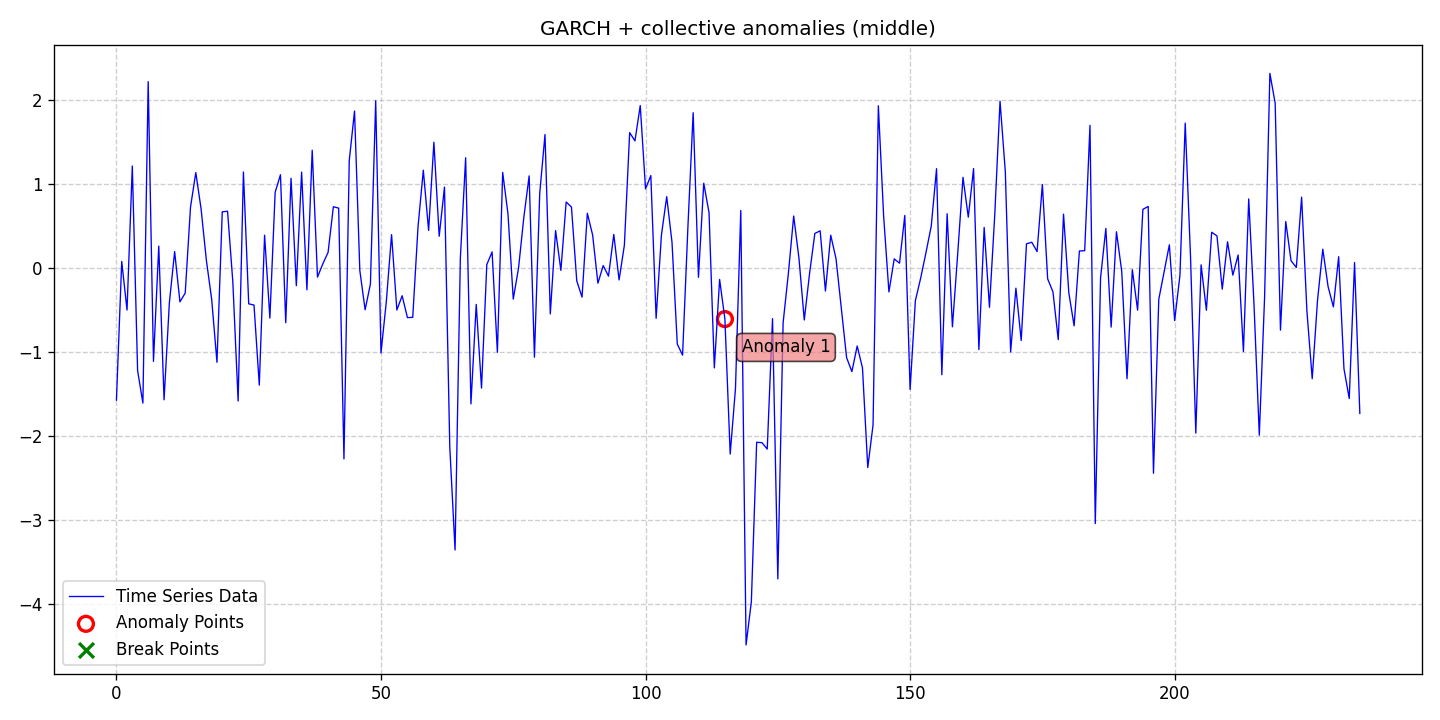

Source data for this figure (header and first rows):
date, data, stationary, det_lin_up, det_lin_down, det_quad, det_cubic, det_exp, det_damped, stoc_trend, volatility, single_seas, multiple_seas, point_anom_single, point_anom_multi, collect_anom, context_anom, mean_shift, var_shift, trend_shift, point_anom_count, point_anom_location, point_anom_point, collect_anom_count
2020-01-01, -1.571, 0, 0, 0, 0, 0, 0, 0, 0, 1, 0, 0, 0, 0, 1, 0, 0, 0, 0, 0, none, , 1
2020-01-02, 0.08072, 0, 0, 0, 0, 0, 0, 0, 0, 1, 0, 0, 0, 0, 1, 0, 0, 0, 0, 0, none, , 1
2020-01-03, -0.4978, 0, 0, 0, 0, 0, 0, 0, 0, 1, 0, 0, 0, 0, 1, 0, 0, 0, 0, 0, none, , 1
2020-01-04, 1.217, 0, 0, 0, 0, 0, 0, 0, 0, 1, 0, 0, 0, 0, 1, 0, 0, 0, 0, 0, none, , 1
2020-01-05, -1.218, 0, 0, 0, 0, 0, 0, 0, 0, 1, 0, 0, 0, 0, 1, 0, 0, 0, 0, 0, none, , 1
2020-01-06, -1.605, 0, 0, 0, 0, 0, 0, 0, 0, 1, 0, 0, 0, 0, 1, 0, 0, 0, 0, 0, none, , 1
2020-01-07, 2.221, 0, 0, 0, 0, 0, 0, 0, 0, 1, 0, 0, 0, 0, 1, 0, 0, 0, 0, 0, none, , 1
2020-01-08, -1.109, 0, 0, 0, 0, 0, 0, 0, 0, 1, 0, 0, 0, 0, 1, 0, 0, 0, 0, 0, none, , 1
2020-01-09, 0.2634, 0, 0, 0, 0, 0, 0, 0, 0, 1, 0, 0, 0, 0, 1, 0, 0, 0, 0, 0, none, , 1
2020-01-10, -1.566, 0, 0, 0, 0, 0, 0, 0, 0, 1, 0, 0, 0, 0, 1, 0, 0, 0, 0, 0, none, , 1
2020-01-11, -0.4139, 0, 0, 0, 0, 0, 0, 0, 0, 1, 0, 0, 0, 0, 1, 0, 0, 0, 0, 0, none, , 1
2020-01-12, 0.1982, 0, 0, 0, 0, 0, 0, 0, 0, 1, 0, 0, 0, 0, 1, 0, 0, 0, 0, 0, none, , 1
2020-01-13, -0.3998, 0, 0, 0, 0, 0, 0, 0, 0, 1, 0, 0, 0, 0, 1, 0, 0, 0, 0, 0, none, , 1
2020-01-14, -0.2953, 0, 0, 0, 0, 0, 0, 0, 0, 1, 0, 0, 0, 0, 1, 0, 0, 0, 0, 0, none, , 1
2020-01-15, 0.7275, 0, 0, 0, 0, 0, 0, 0, 0, 1, 0, 0, 0, 0, 1, 0, 0, 0, 0, 0, none, , 1
2020-01-16, 1.138, 0, 0, 0, 0, 0, 0, 0, 0, 1, 0, 0, 0, 0, 1, 0, 0, 0, 0, 0, none, , 1
2020-01-17, 0.7058, 0, 0, 0, 0, 0, 0, 0, 0, 1, 0, 0, 0, 0, 1, 0, 0, 0, 0, 0, none, , 1
2020-01-18, 0.09264, 0, 0, 0, 0, 0, 0, 0, 0, 1, 0, 0, 0, 0, 1, 0, 0, 0, 0, 0, none, , 1
2020-01-19, -0.3694, 0, 0, 0, 0, 0, 0, 0, 0, 1, 0, 0, 0, 0, 1, 0, 0, 0, 0, 0, none, , 1
2020-01-20, -1.12, 0, 0, 0, 0, 0, 0, 0, 0, 1, 0, 0, 0, 0, 1, 0, 0, 0, 0, 0, none, , 1
2020-01-21, 0.6713, 0, 0, 0, 0, 0, 0, 0, 0, 1, 0, 0, 0, 0, 1, 0, 0, 0, 0, 0, none, , 1
2020-01-22, 0.6783, 0, 0, 0, 0, 0, 0, 0, 0, 1, 0, 0, 0, 0, 1, 0, 0, 0, 0, 0, none, , 1
2020-01-23, -0.1637, 0, 0, 0, 0, 0, 0, 0, 0, 1, 0, 0, 0, 0, 1, 0, 0, 0, 0, 0, none, , 1
2020-01-24, -1.58, 0, 0, 0, 0, 0, 0, 0, 0, 1, 0, 0, 0, 0, 1, 0, 0, 0, 0, 0, none, , 1
2020-01-25, 1.146, 0, 0, 0, 0, 0, 0, 0, 0, 1, 0, 0, 0, 0, 1, 0, 0, 0, 0, 0, none, , 1
2020-01-26, -0.4237, 0, 0, 0, 0, 0, 0, 0, 0, 1, 0, 0, 0, 0, 1, 0, 0, 0, 0, 0, none, , 1
2020-01-27, -0.4382, 0, 0, 0, 0, 0, 0, 0, 0, 1, 0, 0, 0, 0, 1, 0, 0, 0, 0, 0, none, , 1
2020-01-28, -1.391, 0, 0, 0, 0, 0, 0, 0, 0, 1, 0, 0, 0, 0, 1, 0, 0, 0, 0, 0, none, , 1
2020-01-29, 0.3933, 0, 0, 0, 0, 0, 0, 0, 0, 1, 0, 0, 0, 0, 1, 0, 0, 0, 0, 0, none, , 1
2020-01-30, -0.5935, 0, 0, 0, 0, 0, 0, 0, 0, 1, 0, 0, 0, 0, 1, 0, 0, 0, 0, 0, none, , 1
2020-01-31, 0.9044, 0, 0, 0, 0, 0, 0, 0, 0, 1, 0, 0, 0, 0, 1, 0, 0, 0, 0, 0, none, , 1
2020-02-01, 1.113, 0, 0, 0, 0, 0, 0, 0, 0, 1, 0, 0, 0, 0, 1, 0, 0, 0, 0, 0, none, , 1
2020-02-02, -0.6484, 0, 0, 0, 0, 0, 0, 0, 0, 1, 0, 0, 0, 0, 1, 0, 0, 0, 0, 0, none, , 1
2020-02-03, 1.071, 0, 0, 0, 0, 0, 0, 0, 0, 1, 0, 0, 0, 0, 1, 0, 0, 0, 0, 0, none, , 1
2020-02-04, -0.2078, 0, 0, 0, 0, 0, 0, 0, 0, 1, 0, 0, 0, 0, 1, 0, 0, 0, 0, 0, none, , 1
2020-02-05, 1.144, 0, 0, 0, 0, 0, 0, 0, 0, 1, 0, 0, 0, 0, 1, 0, 0, 0, 0, 0, none, , 1
2020-02-06, -0.2568, 0, 0, 0, 0, 0, 0, 0, 0, 1, 0, 0, 0, 0, 1, 0, 0, 0, 0, 0, none, , 1
2020-02-07, 1.404, 0, 0, 0, 0, 0, 0, 0, 0, 1, 0, 0, 0, 0, 1, 0, 0, 0, 0, 0, none, , 1
2020-02-08, -0.1055, 0, 0, 0, 0, 0, 0, 0, 0, 1, 0, 0, 0, 0, 1, 0, 0, 0, 0, 0, none, , 1
2020-02-09, 0.05128, 0, 0, 0, 0, 0, 0, 0, 0, 1, 0, 0, 0, 0, 1, 0, 0, 0, 0, 0, none, , 1
2020-02-10, 0.1888, 0, 0, 0, 0, 0, 0, 0, 0, 1, 0, 0, 0, 0, 1, 0, 0, 0, 0, 0, none, , 1
2020-02-11, 0.7319, 0, 0, 0, 0, 0, 0, 0, 0, 1, 0, 0, 0, 0, 1, 0, 0, 0, 0, 0, none, , 1
2020-02-12, 0.7152, 0, 0, 0, 0, 0, 0, 0, 0, 1, 0, 0, 0, 0, 1, 0, 0, 0, 0, 0, none, , 1
2020-02-13, -2.27, 0, 0, 0, 0, 0, 0, 0, 0, 1, 0, 0, 0, 0, 1, 0, 0, 0, 0, 0, none, , 1
2020-02-14, 1.279, 0, 0, 0, 0, 0, 0, 0, 0, 1, 0, 0, 0, 0, 1, 0, 0, 0, 0, 0, none, , 1
2020-02-15, 1.871, 0, 0, 0, 0, 0, 0, 0, 0, 1, 0, 0, 0, 0, 1, 0, 0, 0, 0, 0, none, , 1
2020-02-16, -0.02695, 0, 0, 0, 0, 0, 0, 0, 0, 1, 0, 0, 0, 0, 1, 0, 0, 0, 0, 0, none, , 1
2020-02-17, -0.4947, 0, 0, 0, 0, 0, 0, 0, 0, 1, 0, 0, 0, 0, 1, 0, 0, 0, 0, 0, none, , 1
2020-02-18, -0.1879, 0, 0, 0, 0, 0, 0, 0, 0, 1, 0, 0, 0, 0, 1, 0, 0, 0, 0, 0, none, , 1
2020-02-19, 1.993, 0, 0, 0, 0, 0, 0, 0, 0, 1, 0, 0, 0, 0, 1, 0, 0, 0, 0, 0, none, , 1
2020-02-20, -1.008, 0, 0, 0, 0, 0, 0, 0, 0, 1, 0, 0, 0, 0, 1, 0, 0, 0, 0, 0, none, , 1
2020-02-21, -0.4026, 0, 0, 0, 0, 0, 0, 0, 0, 1, 0, 0, 0, 0, 1, 0, 0, 0, 0, 0, none, , 1
2020-02-22, 0.4001, 0, 0, 0, 0, 0, 0, 0, 0, 1, 0, 0, 0, 0, 1, 0, 0, 0, 0, 0, none, , 1
2020-02-23, -0.4971, 0, 0, 0, 0, 0, 0, 0, 0, 1, 0, 0, 0, 0, 1, 0, 0, 0, 0, 0, none, , 1
2020-02-24, -0.3275, 0, 0, 0, 0, 0, 0, 0, 0, 1, 0, 0, 0, 0, 1, 0, 0, 0, 0, 0, none, , 1
2020-02-25, -0.5878, 0, 0, 0, 0, 0, 0, 0, 0, 1, 0, 0, 0, 0, 1, 0, 0, 0, 0, 0, none, , 1
2020-02-26, -0.5844, 0, 0, 0, 0, 0, 0, 0, 0, 1, 0, 0, 0, 0, 1, 0, 0, 0, 0, 0, none, , 1
2020-02-27, 0.4931, 0, 0, 0, 0, 0, 0, 0, 0, 1, 0, 0, 0, 0, 1, 0, 0, 0, 0, 0, none, , 1
2020-02-28, 1.167, 0, 0, 0, 0, 0, 0, 0, 0, 1, 0, 0, 0, 0, 1, 0, 0, 0, 0, 0, none, , 1
2020-02-29, 0.4498, 0, 0, 0, 0, 0, 0, 0, 0, 1, 0, 0, 0, 0, 1, 0, 0, 0, 0, 0, none, , 1
... 176 more rows
